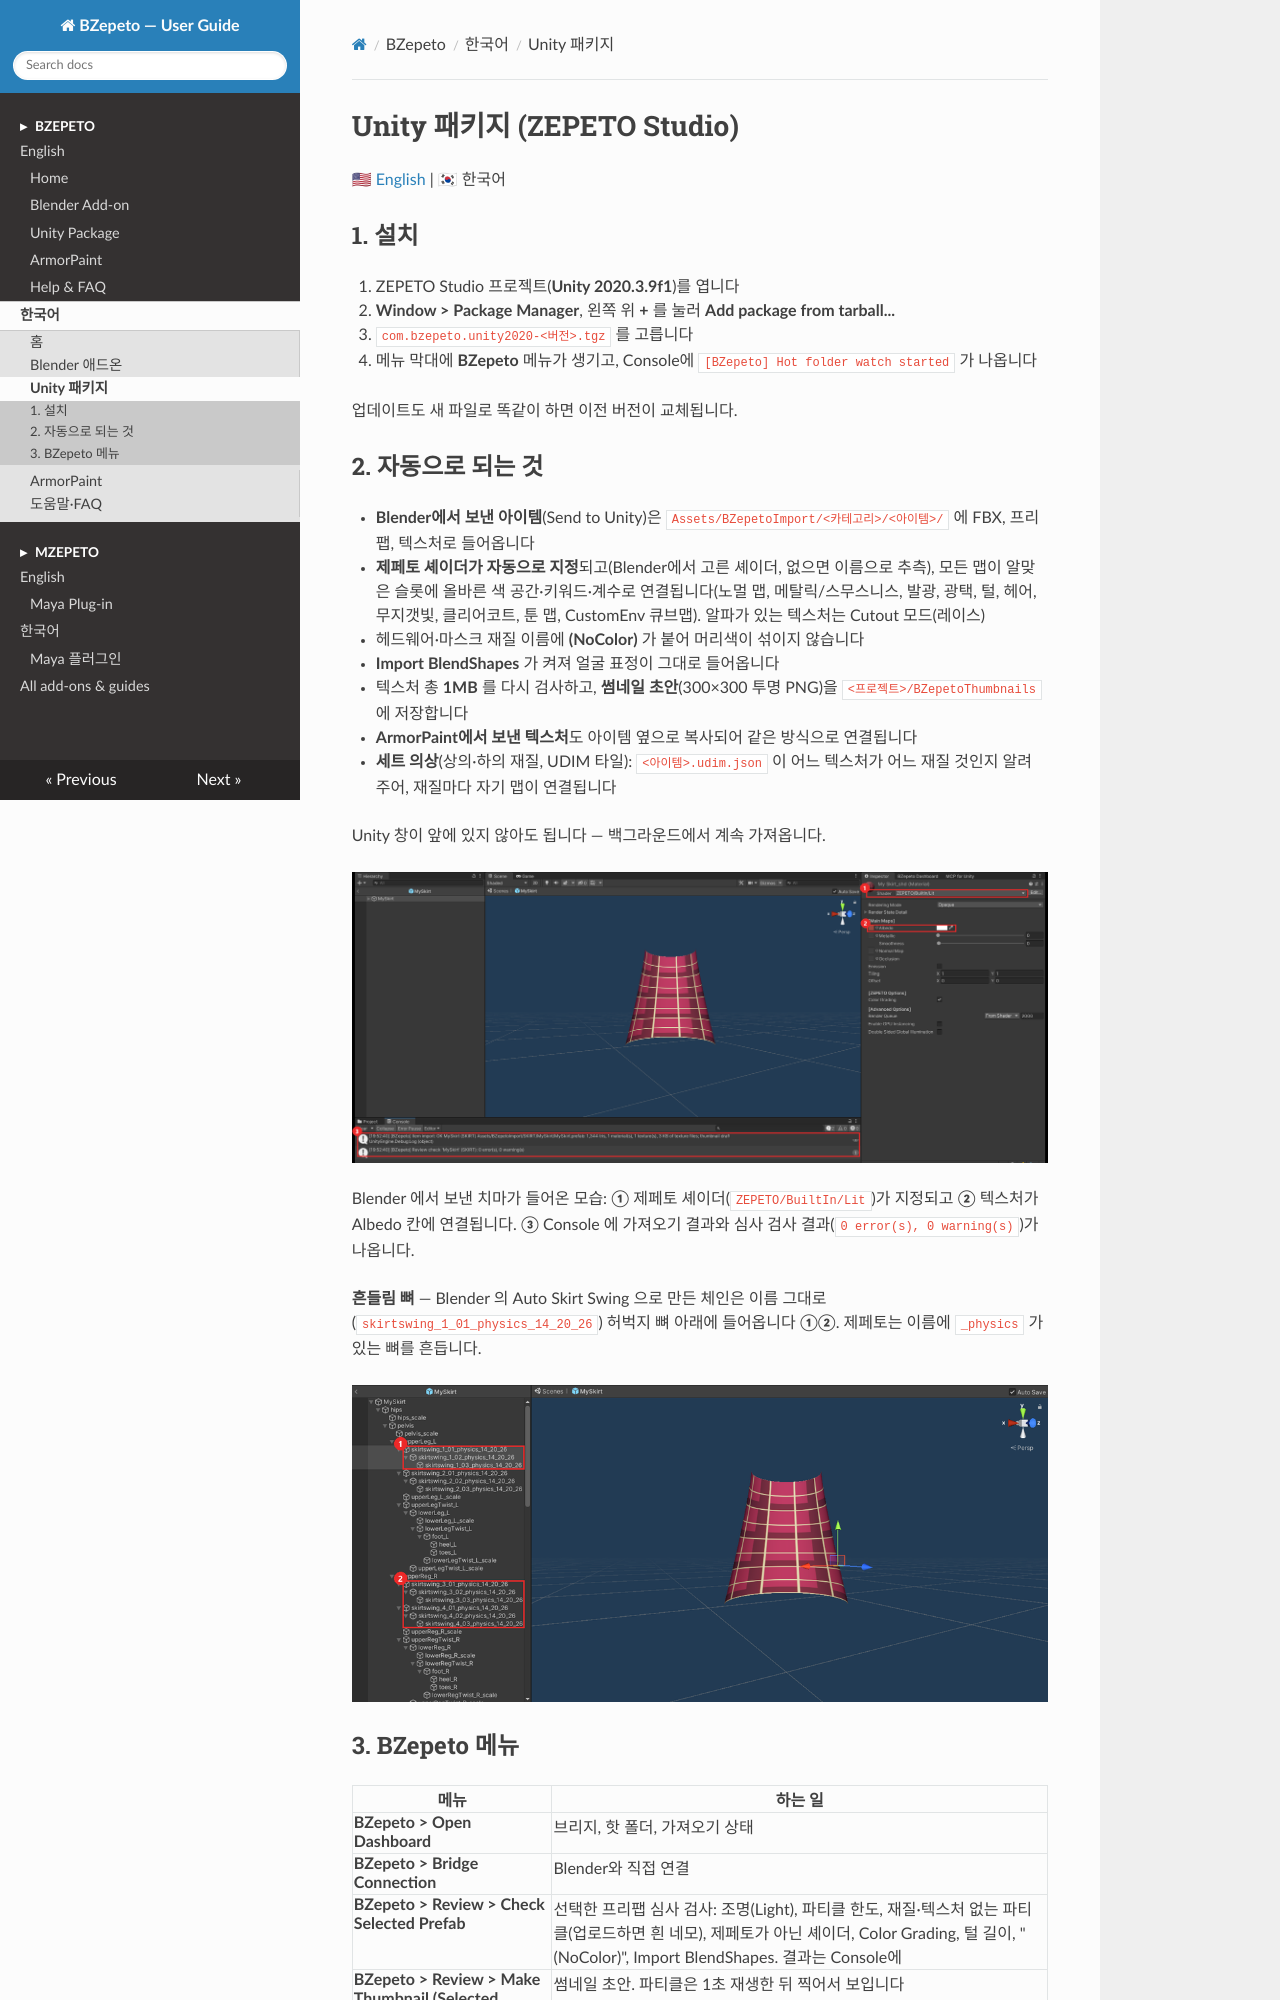

repository: mayalhc/bzepeto · page: KO_unity/index.html · generator: mkdocs

# Unity 패키지 (ZEPETO Studio)

[🇺🇸 English](./unity.md) | 🇰🇷 한국어

## 1. 설치

1. ZEPETO Studio 프로젝트(**Unity 2020.3.9f1**)를 엽니다
2. **Window > Package Manager**, 왼쪽 위 **+** 를 눌러 **Add package from tarball...**
3. `com.bzepeto.unity2020-<버전>.tgz` 를 고릅니다
4. 메뉴 막대에 **BZepeto** 메뉴가 생기고, Console에 `[BZepeto] Hot folder watch started` 가 나옵니다

업데이트도 새 파일로 똑같이 하면 이전 버전이 교체됩니다.

## 2. 자동으로 되는 것

- **Blender에서 보낸 아이템**(Send to Unity)은 `Assets/BZepetoImport/<카테고리>/<아이템>/` 에 FBX,
  프리팹, 텍스처로 들어옵니다
- **제페토 셰이더가 자동으로 지정**되고(Blender에서 고른 셰이더, 없으면 이름으로 추측), 모든 맵이 알맞은
  슬롯에 올바른 색 공간·키워드·계수로 연결됩니다(노멀 맵, 메탈릭/스무스니스, 발광, 광택, 털, 헤어,
  무지갯빛, 클리어코트, 툰 맵, CustomEnv 큐브맵). 알파가 있는 텍스처는 Cutout 모드(레이스)
- 헤드웨어·마스크 재질 이름에 **(NoColor)** 가 붙어 머리색이 섞이지 않습니다
- **Import BlendShapes** 가 켜져 얼굴 표정이 그대로 들어옵니다
- 텍스처 총 **1MB** 를 다시 검사하고, **썸네일 초안**(300×300 투명 PNG)을 `<프로젝트>/BZepetoThumbnails`
  에 저장합니다
- **ArmorPaint에서 보낸 텍스처**도 아이템 옆으로 복사되어 같은 방식으로 연결됩니다
- **세트 의상**(상의·하의 재질, UDIM 타일): `<아이템>.udim.json` 이 어느 텍스처가 어느 재질 것인지 알려
  주어, 재질마다 자기 맵이 연결됩니다

Unity 창이 앞에 있지 않아도 됩니다 — 백그라운드에서 계속 가져옵니다.

![가져온 아이템](assets/guide/un-import.png)

Blender 에서 보낸 치마가 들어온 모습: **①** 제페토 셰이더(`ZEPETO/BuiltIn/Lit`)가 지정되고 **②** 텍스처가 Albedo 칸에
연결됩니다. **③** Console 에 가져오기 결과와 심사 검사 결과(`0 error(s), 0 warning(s)`)가 나옵니다.

**흔들림 뼈** — Blender 의 Auto Skirt Swing 으로 만든 체인은 이름 그대로(`skirtswing_1_01_physics_14_20_26`)
허벅지 뼈 아래에 들어옵니다 **①②**. 제페토는 이름에 `_physics` 가 있는 뼈를 흔듭니다.

![흔들림 뼈](assets/guide/un-swing-bones.png)
